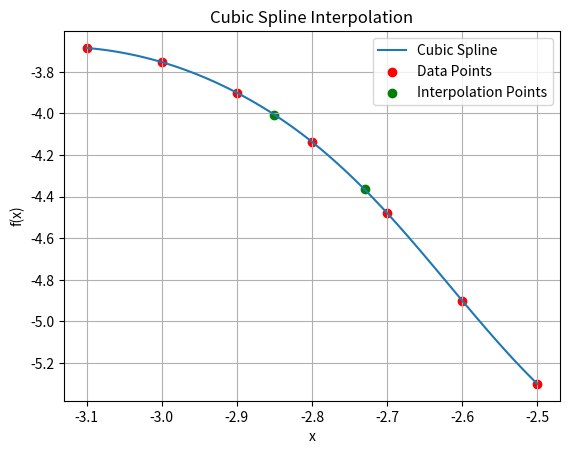

This chart was generated by the following Python code:
import numpy as np
import matplotlib.pyplot as plt
from scipy.interpolate import CubicSpline

# Заданные точки
x_k = [-3.1, -3.0, -2.9, -2.8, -2.7, -2.6, -2.5]
f_x_k = [-3.6852, -3.7534, -3.9005, -4.1366, -4.4788, -4.9, -5.3]

# Точки интерполяции
x_interpolate = [-2.85, -2.73]

# Выполнение интерполяции кубическим сплайном
cs = CubicSpline(x_k, f_x_k)

# оценить значения функции в точках интерполяции
f_interpolate = cs(x_interpolate)

for x, f in zip(x_interpolate, f_interpolate):
    print(f"f({x}) = {f}")

#график
x_plot = np.linspace(min(x_k), max(x_k), 100)
f_plot = cs(x_plot)

plt.plot(x_plot, f_plot, label='Cubic Spline')
plt.scatter(x_k, f_x_k, color='red', label='Data Points')
plt.scatter(x_interpolate, f_interpolate, color='green', label='Interpolation Points')
plt.xlabel('x')
plt.ylabel('f(x)')
plt.title('Cubic Spline Interpolation')
plt.legend()
plt.grid(True)
plt.show()
